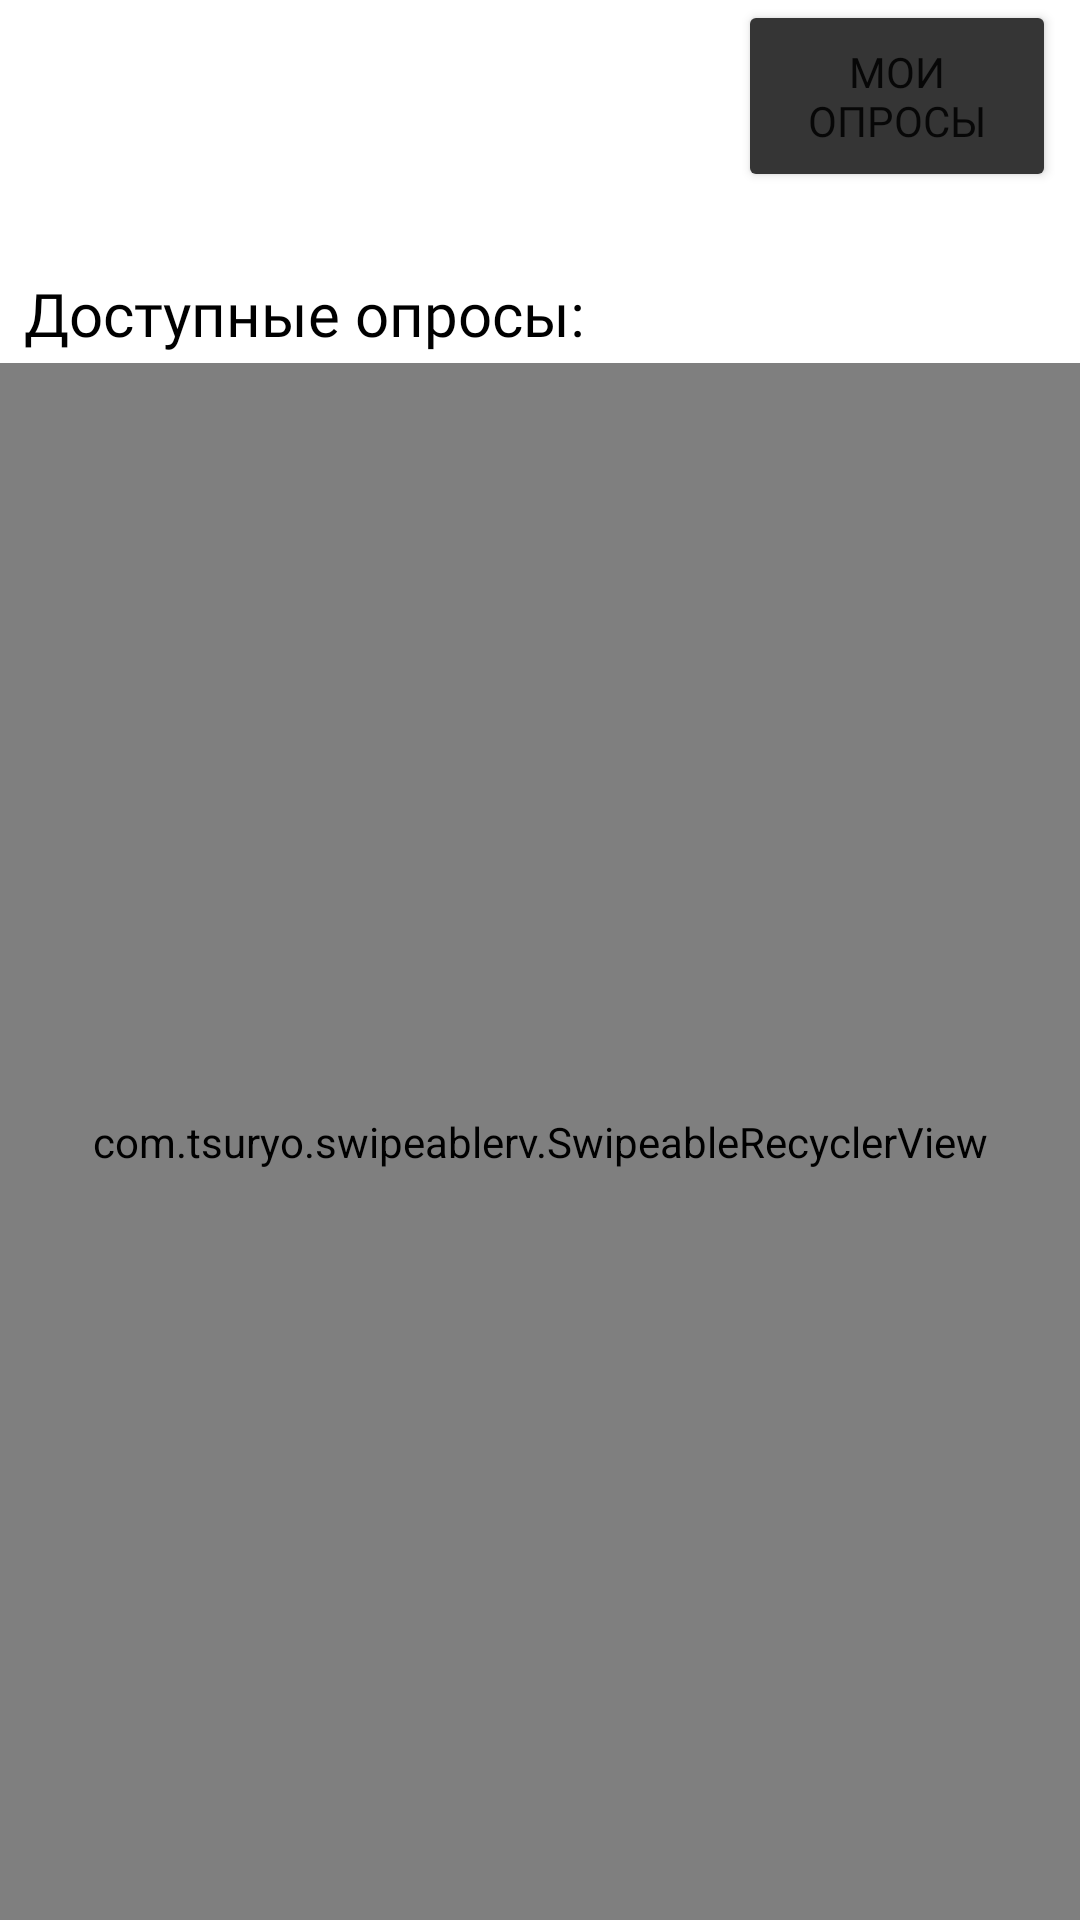

The Android layout XML behind this screen, and the referenced resources:
<!-- AndroidManifest.xml: application theme Theme.RestProject -->
<!-- res/layout/activity_user_info.xml -->
<?xml version="1.0" encoding="utf-8"?>
<androidx.constraintlayout.widget.ConstraintLayout xmlns:android="http://schemas.android.com/apk/res/android"
    xmlns:app="http://schemas.android.com/apk/res-auto"
    xmlns:tools="http://schemas.android.com/tools"
    android:id="@+id/regbtn"
    android:layout_width="match_parent"
    android:layout_height="match_parent"

    tools:context=".Activities.UserInfoActivity">



        <TextView
            android:id="@+id/userView"
            android:layout_width="0dp"
            android:layout_height="83dp"
            android:layout_marginStart="8dp"
            android:layout_marginEnd="8dp"
            android:fontFamily="@font/lora"
            android:textColor="#000000"
            android:textSize="24sp"
            app:layout_constraintEnd_toStartOf="@+id/button2"
            app:layout_constraintHorizontal_bias="0.304"
            app:layout_constraintStart_toStartOf="parent"
            app:layout_constraintTop_toBottomOf="@+id/appBarLayout">

        </TextView>

        <com.tsuryo.swipeablerv.SwipeableRecyclerView
            android:id="@+id/listOfMyAttempts"
            android:layout_width="0dp"
            android:layout_height="0dp"
            android:padding="1sp"
            app:layoutManager="androidx.recyclerview.widget.LinearLayoutManager"
            app:layout_constraintBottom_toBottomOf="parent"

            app:layout_constraintLeft_toLeftOf="parent"
            app:layout_constraintRight_toRightOf="parent"
            app:layout_constraintTop_toBottomOf="@+id/textView4"
            app:rightBgColor="@color/red"
            app:rightImage="@drawable/ic_icons8_trash"
            app:rightText="Delete"
            app:textColor="@android:color/white"
            app:textSize="20sp"/>


        <Button
            android:id="@+id/button2"
            android:layout_width="106dp"
            android:layout_height="64dp"
            android:layout_marginEnd="8dp"
            android:backgroundTint="#353535"
            android:fontFamily="@font/lora"
            android:onClick="onClickMySurvey"
            android:text="Мои опросы"
            app:layout_constraintEnd_toEndOf="parent"
            app:layout_constraintTop_toBottomOf="@+id/appBarLayout" />

        <TextView
            android:id="@+id/textView4"
            android:layout_width="0dp"
            android:layout_height="30dp"
            android:layout_marginStart="8dp"
            android:layout_marginTop="8dp"
            android:layout_marginEnd="8dp"
            android:fontFamily="@font/lora"
            android:text="Доступные опросы: "
            android:textColor="#000000"
            android:textSize="20sp"
            app:layout_constraintEnd_toEndOf="parent"
            app:layout_constraintStart_toStartOf="parent"
            app:layout_constraintTop_toBottomOf="@+id/userView" />


</androidx.constraintlayout.widget.ConstraintLayout>
<!-- resources referenced by this layout -->
<resources>
  <style name="Theme.RestProject" parent="Theme.MaterialComponents.DayNight.DarkActionBar">
          
          <item name="colorPrimary">#00BFA5</item>
          <item name="colorPrimaryVariant">@color/teal_700</item>
          <item name="colorOnPrimary">@color/white</item>
          
          <item name="colorSecondary">@color/teal_200</item>
          <item name="colorSecondaryVariant">@color/teal_700</item>
          <item name="colorOnSecondary">@color/black</item>
          
          <item name="android:statusBarColor" tools:targetApi="l">?attr/colorPrimaryVariant</item>
          
          <item name="android:windowNoTitle">true</item>
      </style>
  <!-- not gathered from this repository: default colours our renderer supplied (Android Studio template values) -->
  <color name="teal_200">#FF03DAC5</color>
  <color name="teal_700">#FF018786</color>
  <color name="black">#FF000000</color>
  <color name="white">#FFFFFFFF</color>
</resources>
